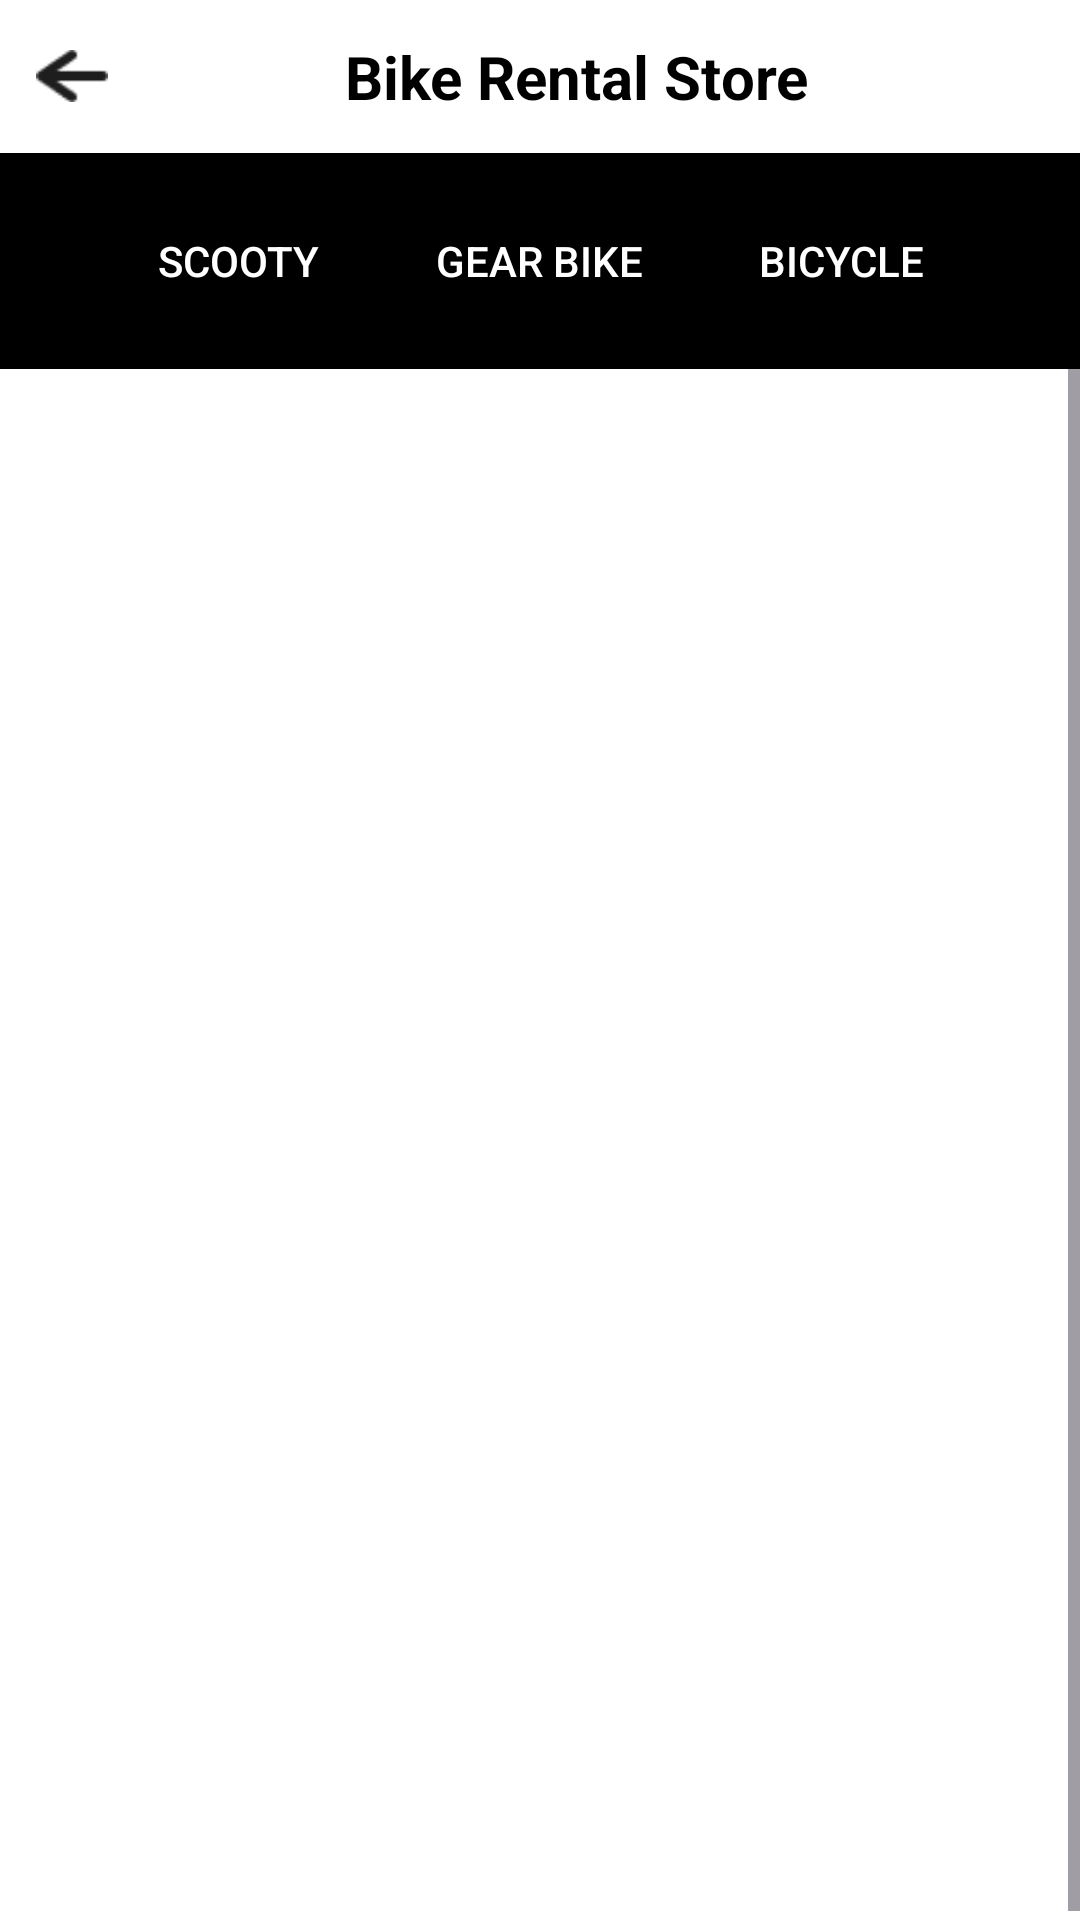

Reconstruct the res/layout file that produces this screen, plus the resources it refers to.
<!-- AndroidManifest.xml: activity theme Theme.MyApplication1 -->
<!-- res/layout/display_bikes.xml -->
<?xml version="1.0" encoding="utf-8"?>
<LinearLayout
    xmlns:android="http://schemas.android.com/apk/res/android"
    xmlns:tools="http://schemas.android.com/tools"
    xmlns:app="http://schemas.android.com/apk/res-auto"
    android:orientation="vertical"
    android:background="@color/white"
    android:layout_width="match_parent"
    android:layout_height="match_parent">

    
    <LinearLayout
        android:layout_width="match_parent"
        android:layout_height="wrap_content"
        android:orientation="horizontal"
        android:padding="12dp"
        android:gravity="center_vertical">

        
        <ImageView
            android:id="@+id/back"
            android:layout_width="24dp"
            android:layout_height="24dp"
            android:src="@drawable/down_arrow"
            android:rotation="90"
            android:layout_gravity="center_vertical"/>

        
        <Space
            android:layout_width="0dp"
            android:layout_height="1dp"
            android:layout_weight="1" />

        
        <TextView
            android:id="@+id/storeNameText"
            android:layout_width="wrap_content"
            android:layout_height="wrap_content"
            android:text="Bike Rental Store"
            android:textSize="20sp"
            android:textColor="@color/black"
            android:textStyle="bold"
            android:gravity="center" />

        
        <Space
            android:layout_width="0dp"
            android:layout_height="1dp"
            android:layout_weight="1" />
    </LinearLayout>

    
    <LinearLayout
        android:layout_width="match_parent"
        android:layout_height="wrap_content"
        android:orientation="horizontal"
        android:gravity="center"
        android:padding="12dp"
        android:background="@color/black">

        <Button
            android:id="@+id/btnscooty"
            android:layout_width="wrap_content"
            android:layout_height="wrap_content"
            android:text="Scooty"
            android:layout_marginEnd="10dp"
            android:backgroundTint="@color/black"
            android:textColor="@color/white"/>

        <Button
            android:id="@+id/btngearbike"
            android:layout_width="wrap_content"
            android:layout_height="wrap_content"
            android:text="Gear Bike"
            android:layout_marginEnd="10dp"
            android:backgroundTint="@color/black"
            android:textColor="@color/white"/>

        <Button
            android:id="@+id/btnbicycle"
            android:layout_width="wrap_content"
            android:layout_height="wrap_content"
            android:text="Bicycle"
            android:backgroundTint="@color/black"
            android:textColor="@color/white"/>
    </LinearLayout>

    
    <ScrollView
        android:layout_width="match_parent"
        android:layout_height="0dp"
        android:layout_weight="1"
        android:fillViewport="true">

        <GridLayout
            android:id="@+id/content"
            android:layout_width="match_parent"
            android:layout_height="wrap_content"
            android:columnCount="2"
            android:orientation="horizontal"
            android:padding="16dp"
            android:layout_marginTop="3dp"
            android:layout_marginBottom="30dp"/>
    </ScrollView>
</LinearLayout>
<!-- resources referenced by this layout -->
<resources>
  <color name="black">#FF000000</color>
  <color name="white">#FFFFFFFF</color>
  <!-- drawable down_arrow: png bitmap (drawable, 556 bytes) -->
  <style name="Theme.MyApplication1" parent="Base.Theme.MyApplication1" />
  <style name="Base.Theme.MyApplication1" parent="Theme.Material3.DayNight.NoActionBar">
          
      </style>
</resources>
